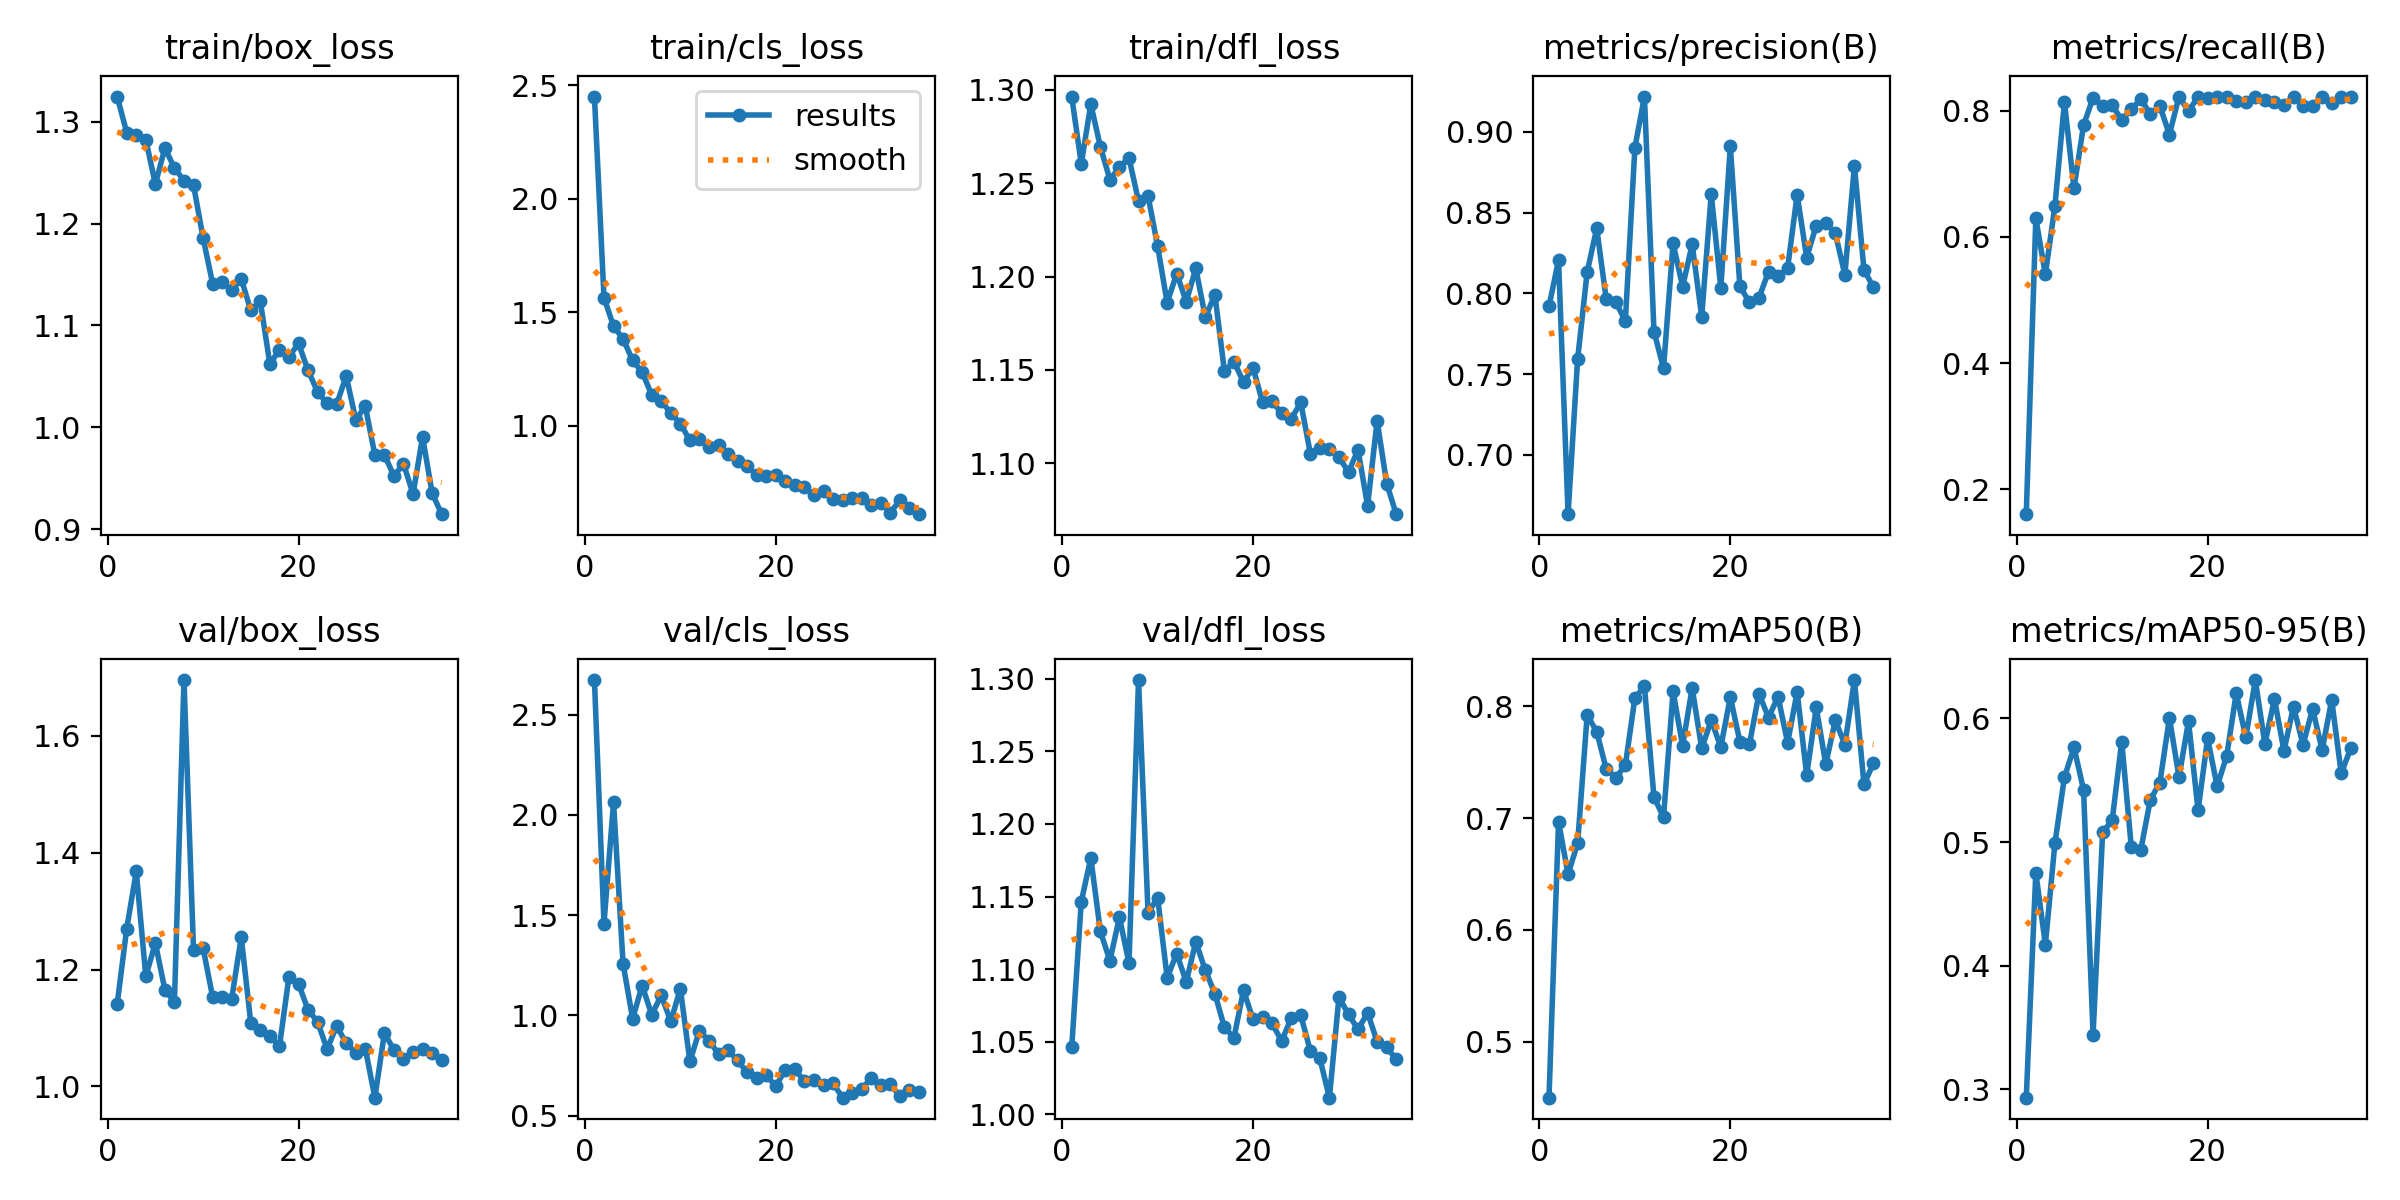

The file beside this chart, header and first rows:
epoch, time, train/box_loss, train/cls_loss, train/dfl_loss, metrics/precision(B), metrics/recall(B), metrics/mAP50(B), metrics/mAP50-95(B), val/box_loss, val/cls_loss, val/dfl_loss, lr/pg0, lr/pg1, lr/pg2
1, 55.17, 1.325, 2.45, 1.296, 0.7921, 0.1608, 0.4499, 0.2931, 1.141, 2.672, 1.046, 0.0004695, 0.0004695, 0.0004695
2, 107.9, 1.289, 1.565, 1.26, 0.8206, 0.6292, 0.6968, 0.4753, 1.27, 1.458, 1.146, 0.0009271, 0.0009271, 0.0009271
3, 160.2, 1.287, 1.439, 1.292, 0.6633, 0.5407, 0.6499, 0.417, 1.368, 2.063, 1.177, 0.001366, 0.001366, 0.001366
4, 212.5, 1.283, 1.383, 1.27, 0.7594, 0.6487, 0.6776, 0.4989, 1.188, 1.257, 1.126, 0.001344, 0.001344, 0.001344
5, 267.3, 1.239, 1.289, 1.252, 0.8132, 0.8136, 0.7924, 0.5524, 1.245, 0.9847, 1.106, 0.001316, 0.001316, 0.001316
6, 328.2, 1.274, 1.236, 1.259, 0.8404, 0.6771, 0.7774, 0.5766, 1.165, 1.148, 1.136, 0.001288, 0.001288, 0.001288
7, 382.5, 1.255, 1.137, 1.264, 0.7964, 0.7768, 0.7438, 0.5423, 1.145, 1.004, 1.104, 0.001259, 0.001259, 0.001259
8, 436.3, 1.242, 1.11, 1.24, 0.7947, 0.8204, 0.7361, 0.3442, 1.696, 1.1, 1.299, 0.001231, 0.001231, 0.001231
9, 489.4, 1.238, 1.056, 1.243, 0.7829, 0.8071, 0.7474, 0.5079, 1.234, 0.9708, 1.139, 0.001203, 0.001203, 0.001203
10, 542.6, 1.186, 1.01, 1.216, 0.8903, 0.8084, 0.8076, 0.5174, 1.237, 1.133, 1.149, 0.001174, 0.001174, 0.001174
11, 595.5, 1.141, 0.936, 1.186, 0.922, 0.7853, 0.818, 0.5813, 1.153, 0.7707, 1.094, 0.001146, 0.001146, 0.001146
12, 647.7, 1.142, 0.9406, 1.202, 0.7764, 0.8022, 0.7189, 0.4963, 1.153, 0.9246, 1.111, 0.001118, 0.001118, 0.001118
13, 701.7, 1.134, 0.9059, 1.187, 0.7537, 0.8178, 0.7009, 0.4937, 1.15, 0.8745, 1.091, 0.001089, 0.001089, 0.001089
14, 756.4, 1.146, 0.9139, 1.204, 0.8311, 0.7948, 0.8134, 0.5343, 1.255, 0.8086, 1.119, 0.001061, 0.001061, 0.001061
15, 809.7, 1.115, 0.8773, 1.178, 0.8042, 0.8071, 0.7648, 0.5481, 1.108, 0.8276, 1.099, 0.001033, 0.001033, 0.001033
16, 863, 1.124, 0.8438, 1.19, 0.8304, 0.762, 0.8166, 0.6004, 1.097, 0.7755, 1.083, 0.001005, 0.001005, 0.001005
17, 916.5, 1.062, 0.8219, 1.149, 0.7857, 0.8222, 0.7625, 0.5526, 1.087, 0.7158, 1.06, 0.0009763, 0.0009763, 0.0009763
18, 970, 1.076, 0.7835, 1.154, 0.8615, 0.7988, 0.7878, 0.5977, 1.068, 0.6876, 1.053, 0.000948, 0.000948, 0.000948
19, 1024, 1.069, 0.7774, 1.143, 0.8034, 0.8222, 0.7635, 0.5256, 1.188, 0.7012, 1.085, 0.0009197, 0.0009197, 0.0009197
20, 1077, 1.082, 0.7849, 1.151, 0.8911, 0.8205, 0.8084, 0.5839, 1.176, 0.6478, 1.065, 0.0008914, 0.0008914, 0.0008914
21, 1130, 1.056, 0.7553, 1.133, 0.8045, 0.8222, 0.7685, 0.545, 1.131, 0.729, 1.067, 0.0008631, 0.0008631, 0.0008631
22, 1184, 1.035, 0.7399, 1.133, 0.7945, 0.8222, 0.7661, 0.5698, 1.111, 0.732, 1.063, 0.0008348, 0.0008348, 0.0008348
23, 1237, 1.023, 0.7308, 1.127, 0.7973, 0.8151, 0.8115, 0.6204, 1.064, 0.6713, 1.05, 0.0008065, 0.0008065, 0.0008065
24, 1291, 1.023, 0.6938, 1.124, 0.8135, 0.8142, 0.79, 0.5847, 1.104, 0.6778, 1.066, 0.0007782, 0.0007782, 0.0007782
25, 1344, 1.05, 0.7129, 1.133, 0.8105, 0.8222, 0.8087, 0.6311, 1.073, 0.6541, 1.068, 0.0007499, 0.0007499, 0.0007499
26, 1397, 1.007, 0.6799, 1.105, 0.8156, 0.8163, 0.7674, 0.5793, 1.058, 0.662, 1.044, 0.0007216, 0.0007216, 0.0007216
27, 1452, 1.021, 0.673, 1.108, 0.8612, 0.8131, 0.8129, 0.6159, 1.065, 0.5903, 1.038, 0.0006934, 0.0006934, 0.0006934
28, 1505, 0.9727, 0.6804, 1.108, 0.8223, 0.8085, 0.7385, 0.5738, 0.9807, 0.6115, 1.011, 0.0006651, 0.0006651, 0.0006651
29, 1559, 0.973, 0.6806, 1.103, 0.842, 0.8222, 0.7991, 0.6097, 1.091, 0.6328, 1.081, 0.0006368, 0.0006368, 0.0006368
30, 1612, 0.952, 0.6527, 1.095, 0.8437, 0.8071, 0.7483, 0.5786, 1.063, 0.6885, 1.069, 0.0006085, 0.0006085, 0.0006085
31, 1665, 0.9643, 0.659, 1.107, 0.8372, 0.8071, 0.7876, 0.6078, 1.047, 0.6522, 1.059, 0.0005802, 0.0005802, 0.0005802
32, 1719, 0.9344, 0.6183, 1.077, 0.8117, 0.8222, 0.7658, 0.5744, 1.06, 0.6563, 1.07, 0.0005519, 0.0005519, 0.0005519
33, 1774, 0.9905, 0.6721, 1.123, 0.8791, 0.8116, 0.8236, 0.6149, 1.063, 0.5988, 1.05, 0.0005236, 0.0005236, 0.0005236
34, 1827, 0.9353, 0.6385, 1.089, 0.8147, 0.8222, 0.7302, 0.5556, 1.057, 0.6278, 1.046, 0.0004953, 0.0004953, 0.0004953
35, 1881, 0.9147, 0.6114, 1.073, 0.8037, 0.8222, 0.7492, 0.576, 1.045, 0.6193, 1.038, 0.000467, 0.000467, 0.000467
